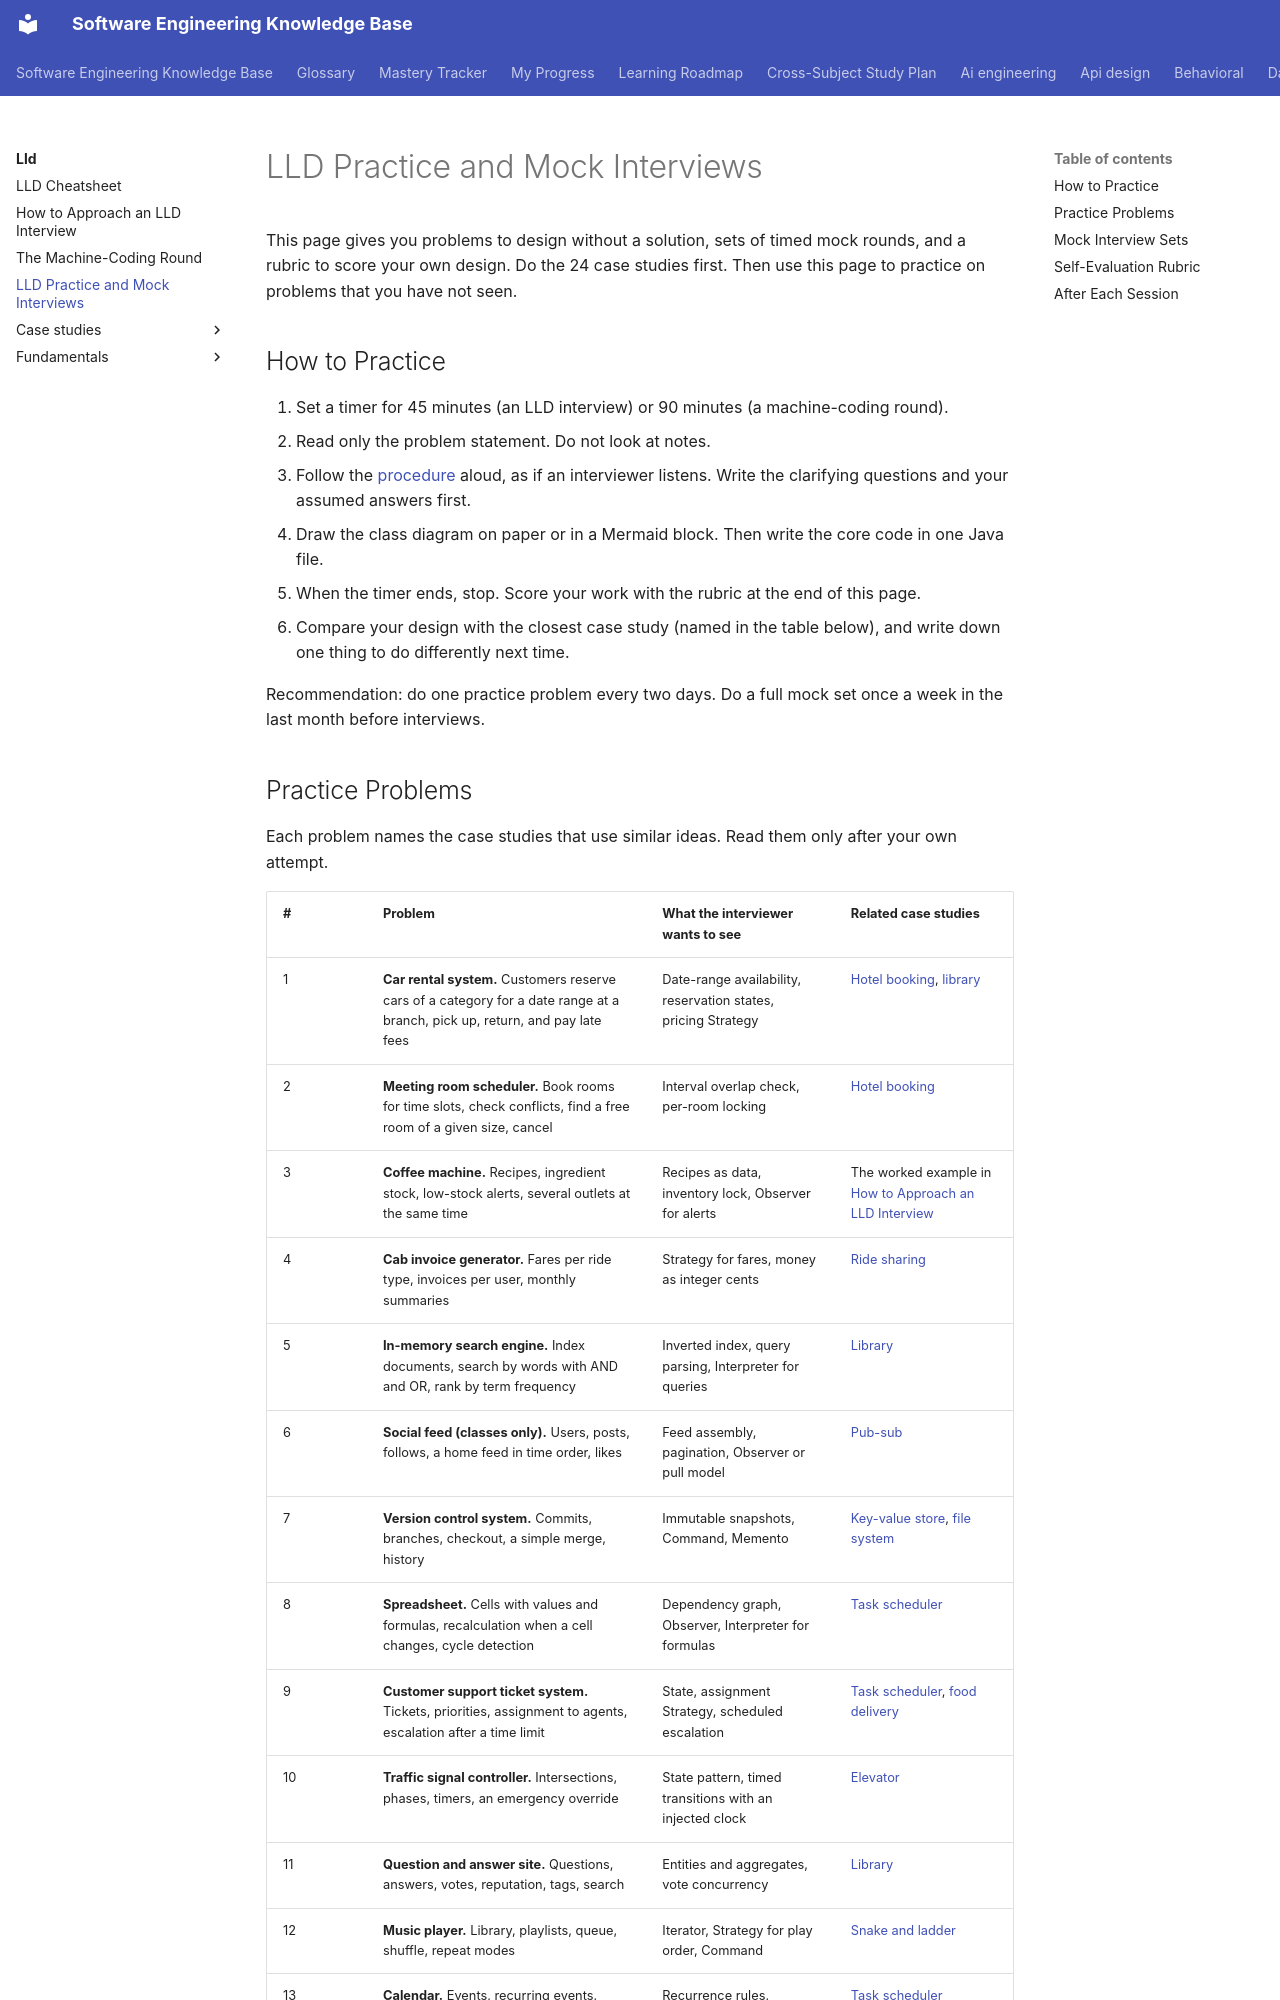

repository: chaandharaghav/dsa-interview-guide · page: lld/practice-and-mock-interviews/index.html · generator: mkdocs

---
priority: P1
---
# LLD Practice and Mock Interviews

This page gives you problems to design without a solution, sets of timed mock rounds, and a rubric to score your own design. Do the 24 case studies first. Then use this page to practice on problems that you have not seen.

## How to Practice

1. Set a timer for 45 minutes (an LLD interview) or 90 minutes (a machine-coding round).
2. Read only the problem statement. Do not look at notes.
3. Follow the [procedure](how-to-approach-lld.md) aloud, as if an interviewer listens. Write the clarifying questions and your assumed answers first.
4. Draw the class diagram on paper or in a Mermaid block. Then write the core code in one Java file.
5. When the timer ends, stop. Score your work with the rubric at the end of this page.
6. Compare your design with the closest case study (named in the table below), and write down one thing to do differently next time.

Recommendation: do one practice problem every two days. Do a full mock set once a week in the last month before interviews.
